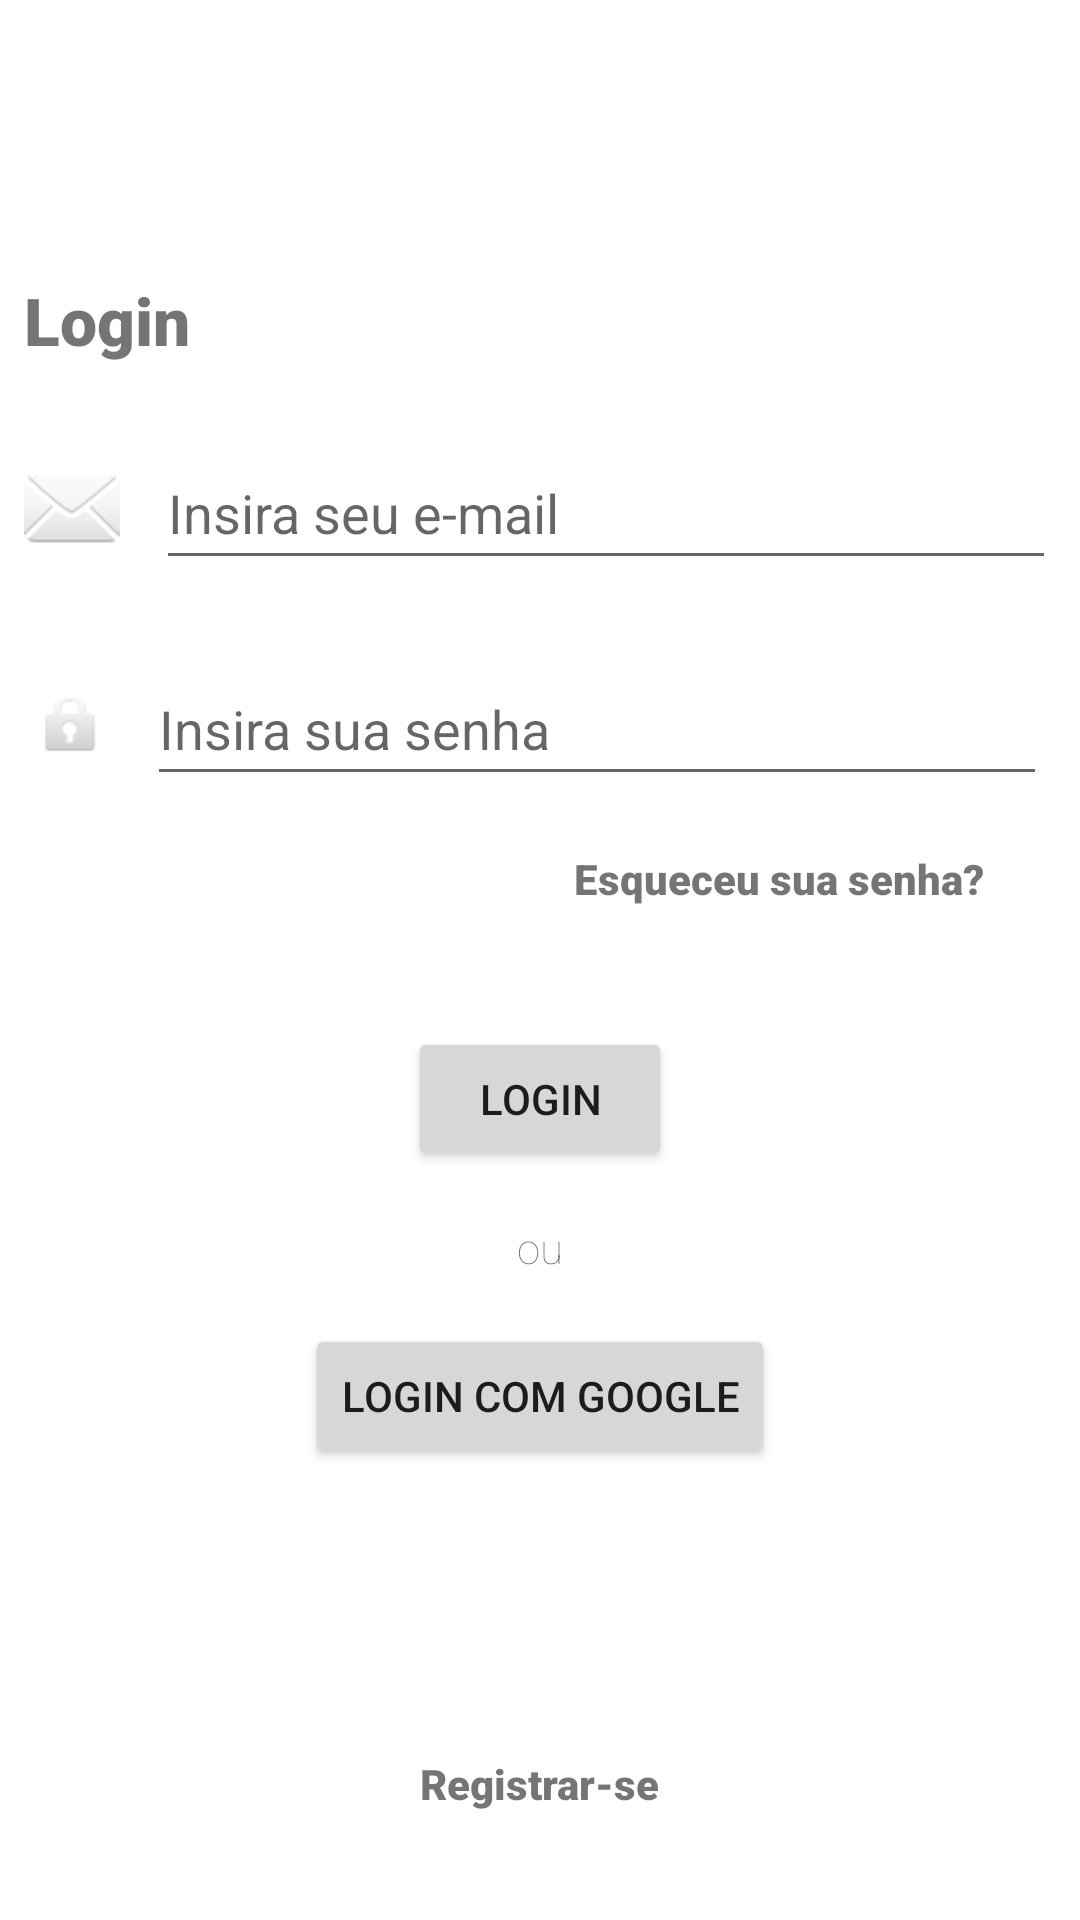

Layout XML and referenced resources for this Android screen:
<!-- AndroidManifest.xml: application theme Theme.LayoutMobile -->
<!-- res/layout/activity_main.xml -->
<?xml version="1.0" encoding="utf-8"?>
<androidx.constraintlayout.widget.ConstraintLayout xmlns:android="http://schemas.android.com/apk/res/android"
    xmlns:app="http://schemas.android.com/apk/res-auto"
    xmlns:tools="http://schemas.android.com/tools"
    android:layout_width="match_parent"
    android:layout_height="match_parent"

    tools:context=".MainActivity">

    <ImageView
        android:id="@+id/image_login"
        android:layout_width="wrap_content"
        android:layout_height="wrap_content"
        android:layout_marginTop="48dp"
        app:layout_constraintEnd_toEndOf="parent"
        app:layout_constraintHorizontal_bias="0.498"
        app:layout_constraintStart_toStartOf="parent"
        app:layout_constraintTop_toTopOf="parent"
        android:contentDescription="@string/imagem_ilustrativa"
        tools:ignore="ImageContrastCheck"
        tools:srcCompat="@tools:sample/avatars[10]" />

    <TextView
        android:id="@+id/txt_login"
        android:layout_width="wrap_content"
        android:layout_height="wrap_content"
        android:layout_marginTop="44dp"
        android:fontFamily="sans-serif-black"
        android:text="@string/login"
        android:textSize="22sp"
        app:layout_constraintStart_toStartOf="@+id/icon_mail"
        app:layout_constraintTop_toBottomOf="@+id/image_login" />

    <ImageView
        android:id="@+id/icon_mail"
        android:layout_width="wrap_content"
        android:layout_height="wrap_content"
        android:contentDescription="@string/icone_de_email"
        app:layout_constraintBottom_toBottomOf="@+id/input_mail"
        app:layout_constraintEnd_toStartOf="@+id/input_mail"
        app:layout_constraintHorizontal_bias="0.5"
        app:layout_constraintHorizontal_chainStyle="packed"
        app:layout_constraintStart_toStartOf="parent"
        app:layout_constraintTop_toTopOf="@+id/input_mail"
        app:srcCompat="@android:drawable/ic_dialog_email"
        tools:srcCompat="@drawable/email_black_24dp" />

    <EditText
        android:id="@+id/input_mail"
        android:layout_width="300dp"
        android:layout_height="wrap_content"
        android:layout_marginStart="12dp"
        android:layout_marginTop="24dp"
        android:ems="10"
        android:hint="@string/insira_seu_e_mail"
        android:inputType="textEmailAddress"
        android:minHeight="48dp"
        app:layout_constraintEnd_toEndOf="parent"
        app:layout_constraintHorizontal_bias="0.5"
        app:layout_constraintStart_toEndOf="@+id/icon_mail"
        app:layout_constraintTop_toBottomOf="@+id/txt_login"
        android:autofillHints="Insira seu email" />


    <ImageView
        android:id="@+id/icon_pass"
        android:layout_width="26dp"
        android:layout_height="26dp"
        app:layout_constraintBottom_toBottomOf="@+id/input_pass"
        app:layout_constraintEnd_toStartOf="@+id/input_pass"
        app:layout_constraintHorizontal_bias="0.5"
        app:layout_constraintHorizontal_chainStyle="packed"
        app:layout_constraintStart_toStartOf="parent"
        android:contentDescription="@string/icone_de_cadeado"
        app:layout_constraintTop_toTopOf="@+id/input_pass"
        app:srcCompat="@android:drawable/ic_lock_idle_lock"
        tools:srcCompat="@drawable/lock_black_24dp" />

    <EditText
        android:id="@+id/input_pass"
        android:layout_width="300dp"
        android:layout_height="wrap_content"
        android:layout_marginStart="12dp"
        android:layout_marginTop="24dp"
        android:ems="10"
        android:hint="@string/insira_sua_senha"
        android:inputType="textPassword"
        android:minHeight="48dp"
        app:layout_constraintEnd_toEndOf="parent"
        app:layout_constraintHorizontal_bias="0.5"
        app:layout_constraintStart_toEndOf="@+id/icon_pass"
        app:layout_constraintTop_toBottomOf="@+id/input_mail"
        android:autofillHints="Insira sua senha" />

    <TextView
        android:id="@+id/txt_forgot_pass"
        android:layout_width="wrap_content"
        android:layout_height="wrap_content"
        android:layout_marginTop="18dp"
        android:layout_marginEnd="32dp"
        android:fontFamily="sans-serif-black"
        android:text="@string/esqueceu_sua_senha"
        app:layout_constraintEnd_toEndOf="parent"
        app:layout_constraintTop_toBottomOf="@+id/input_pass" />

    <Button
        android:id="@+id/btn_login"
        android:layout_width="wrap_content"
        android:layout_height="wrap_content"
        android:layout_marginTop="40dp"
        android:text="@string/login"
        app:layout_constraintEnd_toEndOf="parent"
        app:layout_constraintStart_toStartOf="parent"
        app:layout_constraintTop_toBottomOf="@+id/txt_forgot_pass" />

    <TextView
        android:id="@+id/txt_ou"
        android:layout_width="wrap_content"
        android:layout_height="wrap_content"
        android:layout_marginTop="16dp"
        android:fontFamily="sans-serif-thin"
        android:text="@string/ou"
        app:layout_constraintEnd_toEndOf="parent"
        app:layout_constraintStart_toStartOf="parent"
        app:layout_constraintTop_toBottomOf="@+id/btn_login" />

    <Button
        android:id="@+id/btn_google"
        android:layout_width="wrap_content"
        android:layout_height="wrap_content"
        android:layout_marginTop="16dp"
        android:text="@string/login_com_google"
        app:layout_constraintEnd_toEndOf="parent"
        app:layout_constraintStart_toStartOf="parent"
        app:layout_constraintTop_toBottomOf="@+id/txt_ou" />

    <TextView
        android:id="@+id/txt_subscribe"
        android:layout_width="wrap_content"
        android:layout_height="wrap_content"
        android:layout_marginBottom="36dp"
        android:fontFamily="sans-serif-black"
        android:text="@string/registrar_se"
        app:layout_constraintBottom_toBottomOf="parent"
        app:layout_constraintEnd_toEndOf="parent"
        app:layout_constraintStart_toStartOf="parent" />


</androidx.constraintlayout.widget.ConstraintLayout>
<!-- resources referenced by this layout -->
<resources>
  <string name="esqueceu_sua_senha">Esqueceu sua senha?</string>
  <string name="icone_de_cadeado">icone de cadeado</string>
  <string name="icone_de_email">icone de email</string>
  <string name="imagem_ilustrativa">imagem ilustrativa</string>
  <string name="insira_seu_e_mail">Insira seu e-mail</string>
  <string name="insira_sua_senha">Insira sua senha</string>
  <string name="login">Login</string>
  <string name="login_com_google">Login com Google</string>
  <string name="ou">ou</string>
  <string name="registrar_se">Registrar-se</string>
  <style name="Theme.LayoutMobile" parent="Theme.MaterialComponents.DayNight.DarkActionBar">
          
          <item name="colorPrimary">@color/purple_500</item>
          <item name="colorPrimaryVariant">@color/purple_700</item>
          <item name="colorOnPrimary">@color/white</item>
          
          <item name="colorSecondary">@color/teal_200</item>
          <item name="colorSecondaryVariant">@color/teal_700</item>
          <item name="colorOnSecondary">@color/black</item>
          
          <item name="android:statusBarColor" tools:targetApi="l">?attr/colorPrimaryVariant</item>
          
      </style>
  <!-- not gathered from this repository: default colours our renderer supplied (Android Studio template values) -->
  <color name="purple_500">#FF6200EE</color>
  <color name="purple_700">#FF3700B3</color>
  <color name="teal_200">#FF03DAC5</color>
  <color name="teal_700">#FF018786</color>
  <color name="black">#FF000000</color>
  <color name="white">#FFFFFFFF</color>
</resources>
